4-way image classification set "split" from GitHub (Akshat-Aggarwal-200/Plant-Disease-Detection); label vocabulary: apple apple scab, apple black rot, apple cedar apple rust, apple healthy.

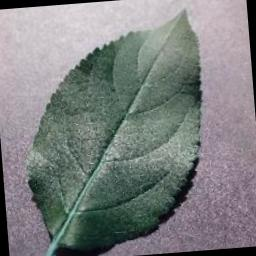
Label: apple healthy

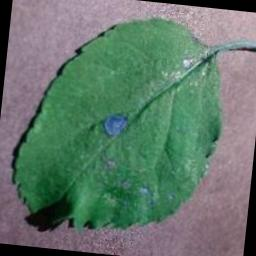
Label: apple black rot

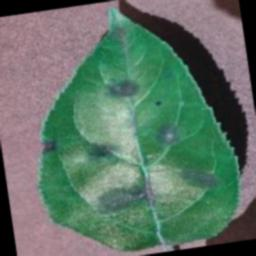
Label: apple apple scab

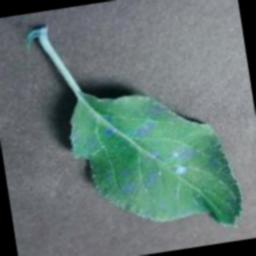
Label: apple cedar apple rust

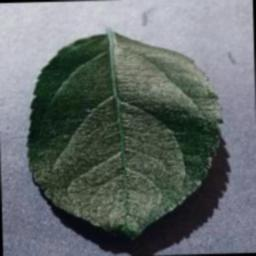
Label: apple healthy

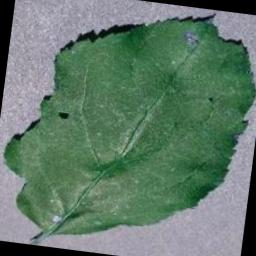
Label: apple black rot
